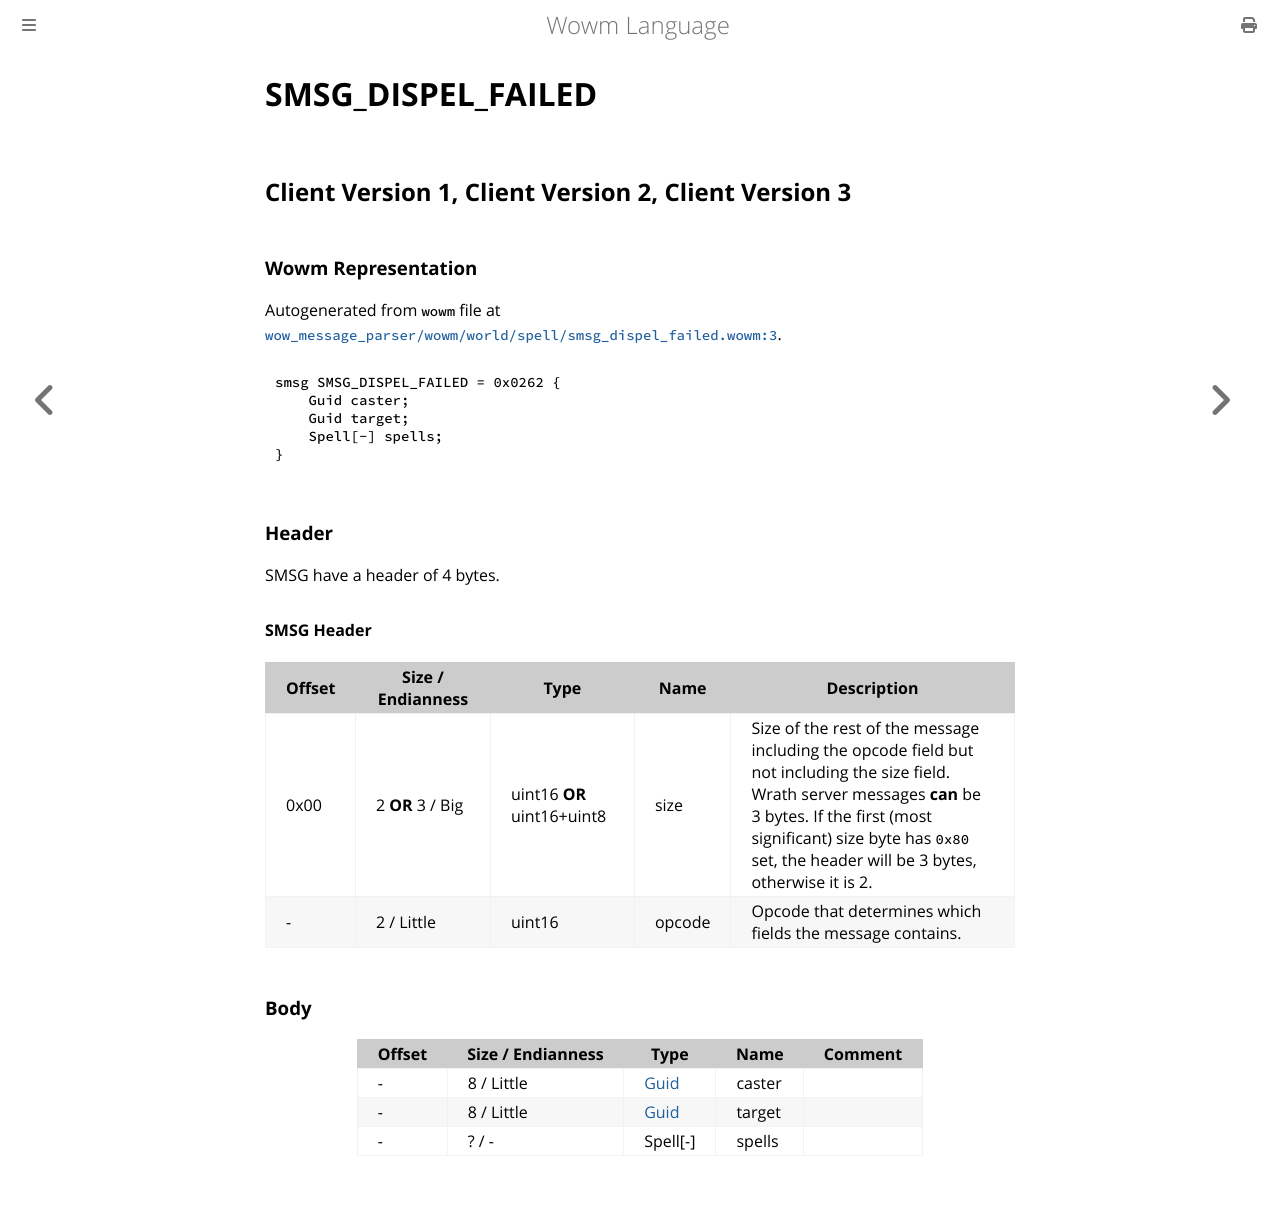

repository: gtker/wow_messages · page: docs/smsg_dispel_failed.html · generator: mdbook

# SMSG_DISPEL_FAILED

## Client Version 1, Client Version 2, Client Version 3

### Wowm Representation

Autogenerated from `wowm` file at [`wow_message_parser/wowm/world/spell/smsg_dispel_failed.wowm:3`](https://github.com/gtker/wow_messages/tree/main/wow_message_parser/wowm/world/spell/smsg_dispel_failed.wowm#L3).
```rust,ignore
smsg SMSG_DISPEL_FAILED = 0x0262 {
    Guid caster;
    Guid target;
    Spell[-] spells;
}
```
### Header

SMSG have a header of 4 bytes.

#### SMSG Header

| Offset | Size / Endianness | Type   | Name   | Description |
| ------ | ----------------- | ------ | ------ | ----------- |
| 0x00   | 2 **OR** 3 / Big           | uint16 **OR** uint16+uint8 | size | Size of the rest of the message including the opcode field but not including the size field. Wrath server messages **can** be 3 bytes. If the first (most significant) size byte has `0x80` set, the header will be 3 bytes, otherwise it is 2.|
| -      | 2 / Little| uint16 | opcode | Opcode that determines which fields the message contains. |

### Body

| Offset | Size / Endianness | Type | Name | Comment |
| ------ | ----------------- | ---- | ---- | ------- |
| - | 8 / Little | [Guid](../types/packed-guid.md) | caster |  |
| - | 8 / Little | [Guid](../types/packed-guid.md) | target |  |
| - | ? / - | Spell[-] | spells |  |
